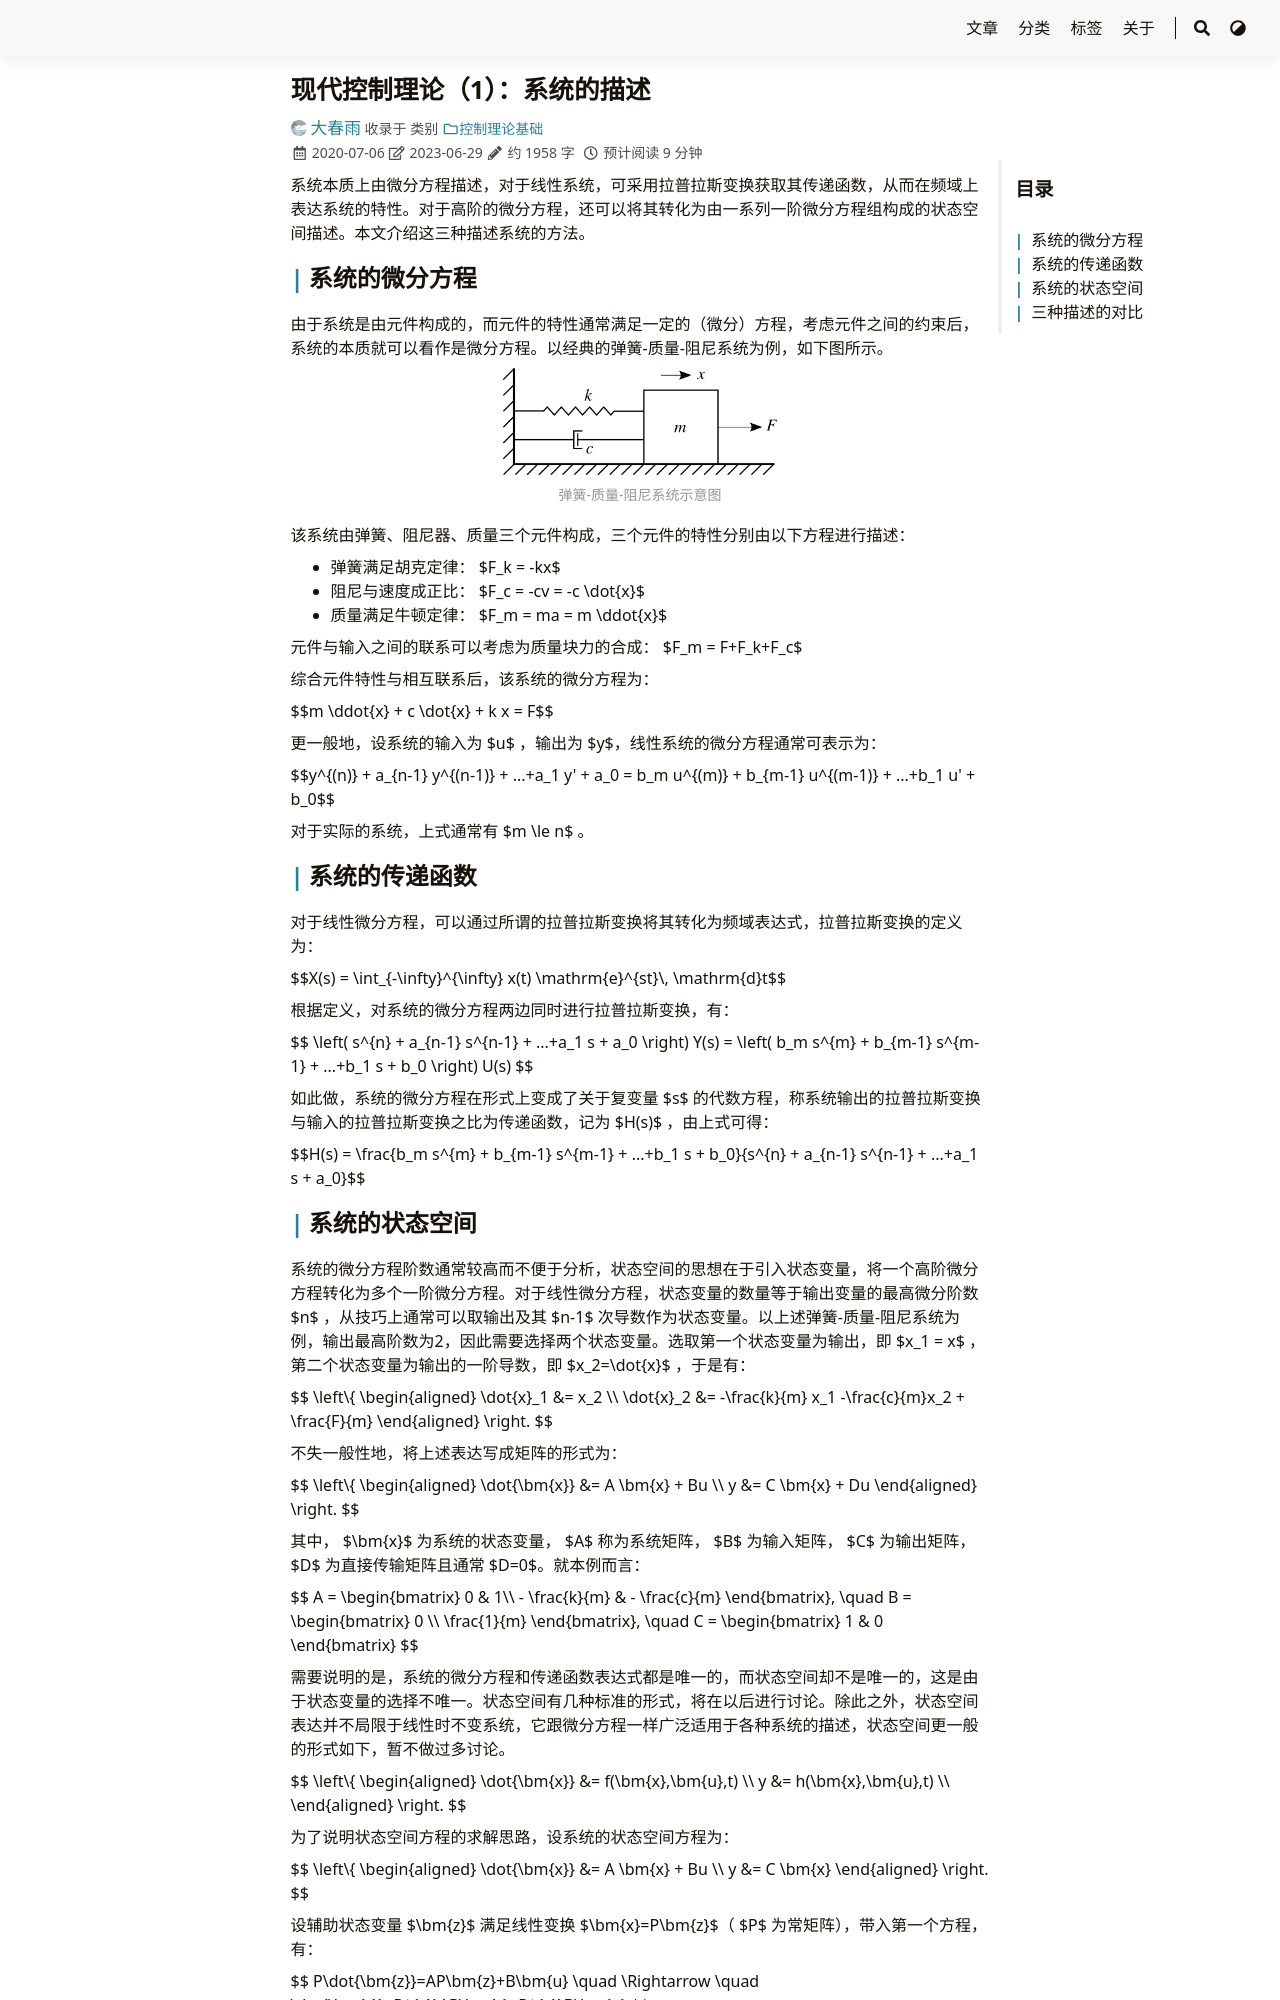

repository: iChunyu/iChunyu.github.io · page: mc01-sysdiscription/index.html · generator: sphinx

---
title: "现代控制理论（1）：系统的描述"
date: 2020-07-06
tags: ["传递函数","状态空间","现代控制"]
categories: ["控制理论基础"]
draft: false
---

系统本质上由微分方程描述，对于线性系统，可采用拉普拉斯变换获取其传递函数，从而在频域上表达系统的特性。对于高阶的微分方程，还可以将其转化为由一系列一阶微分方程组构成的状态空间描述。本文介绍这三种描述系统的方法。

<!--more-->


## 系统的微分方程

由于系统是由元件构成的，而元件的特性通常满足一定的（微分）方程，考虑元件之间的约束后，系统的本质就可以看作是微分方程。以经典的弹簧-质量-阻尼系统为例，如下图所示。

<div align=center>
    <img src=mc01.jpg width=40% />
</div>


该系统由弹簧、阻尼器、质量三个元件构成，三个元件的特性分别由以下方程进行描述：

- 弹簧满足胡克定律： $F_k = -kx$
- 阻尼与速度成正比： $F_c = -cv = -c \dot{x}$
- 质量满足牛顿定律： $F_m = ma = m \ddot{x}$

元件与输入之间的联系可以考虑为质量块力的合成： $F_m = F+F_k+F_c$

综合元件特性与相互联系后，该系统的微分方程为：

{{< math >}}$$m \ddot{x} + c \dot{x} + k x = F$${{< /math >}}

更一般地，设系统的输入为 $u$ ，输出为 $y$，线性系统的微分方程通常可表示为：

{{< math >}}$$y^{(n)} + a_{n-1} y^{(n-1)} + ...+a_1 y' + a_0 = b_m u^{(m)} + b_{m-1} u^{(m-1)} + ...+b_1 u' + b_0$${{< /math >}}

对于实际的系统，上式通常有 $m \le n$ 。

## 系统的传递函数

对于线性微分方程，可以通过所谓的拉普拉斯变换将其转化为频域表达式，拉普拉斯变换的定义为：

{{< math >}}$$X(s) = \int_{-\infty}^{\infty} x(t) \mathrm{e}^{st}\, \mathrm{d}t$${{< /math >}}

根据定义，对系统的微分方程两边同时进行拉普拉斯变换，有：

{{< math >}}$$
\left( s^{n} + a_{n-1} s^{n-1} + ...+a_1 s + a_0 \right) Y(s)
= \left( b_m s^{m} + b_{m-1} s^{m-1} + ...+b_1 s + b_0 \right) U(s)
$${{< /math >}}

如此做，系统的微分方程在形式上变成了关于复变量 $s$ 的代数方程，称系统输出的拉普拉斯变换与输入的拉普拉斯变换之比为传递函数，记为 $H(s)$ ，由上式可得：

{{< math >}}$$H(s) = \frac{b_m s^{m} + b_{m-1} s^{m-1} + ...+b_1 s + b_0}{s^{n} + a_{n-1} s^{n-1} + ...+a_1 s + a_0}$${{< /math >}}
